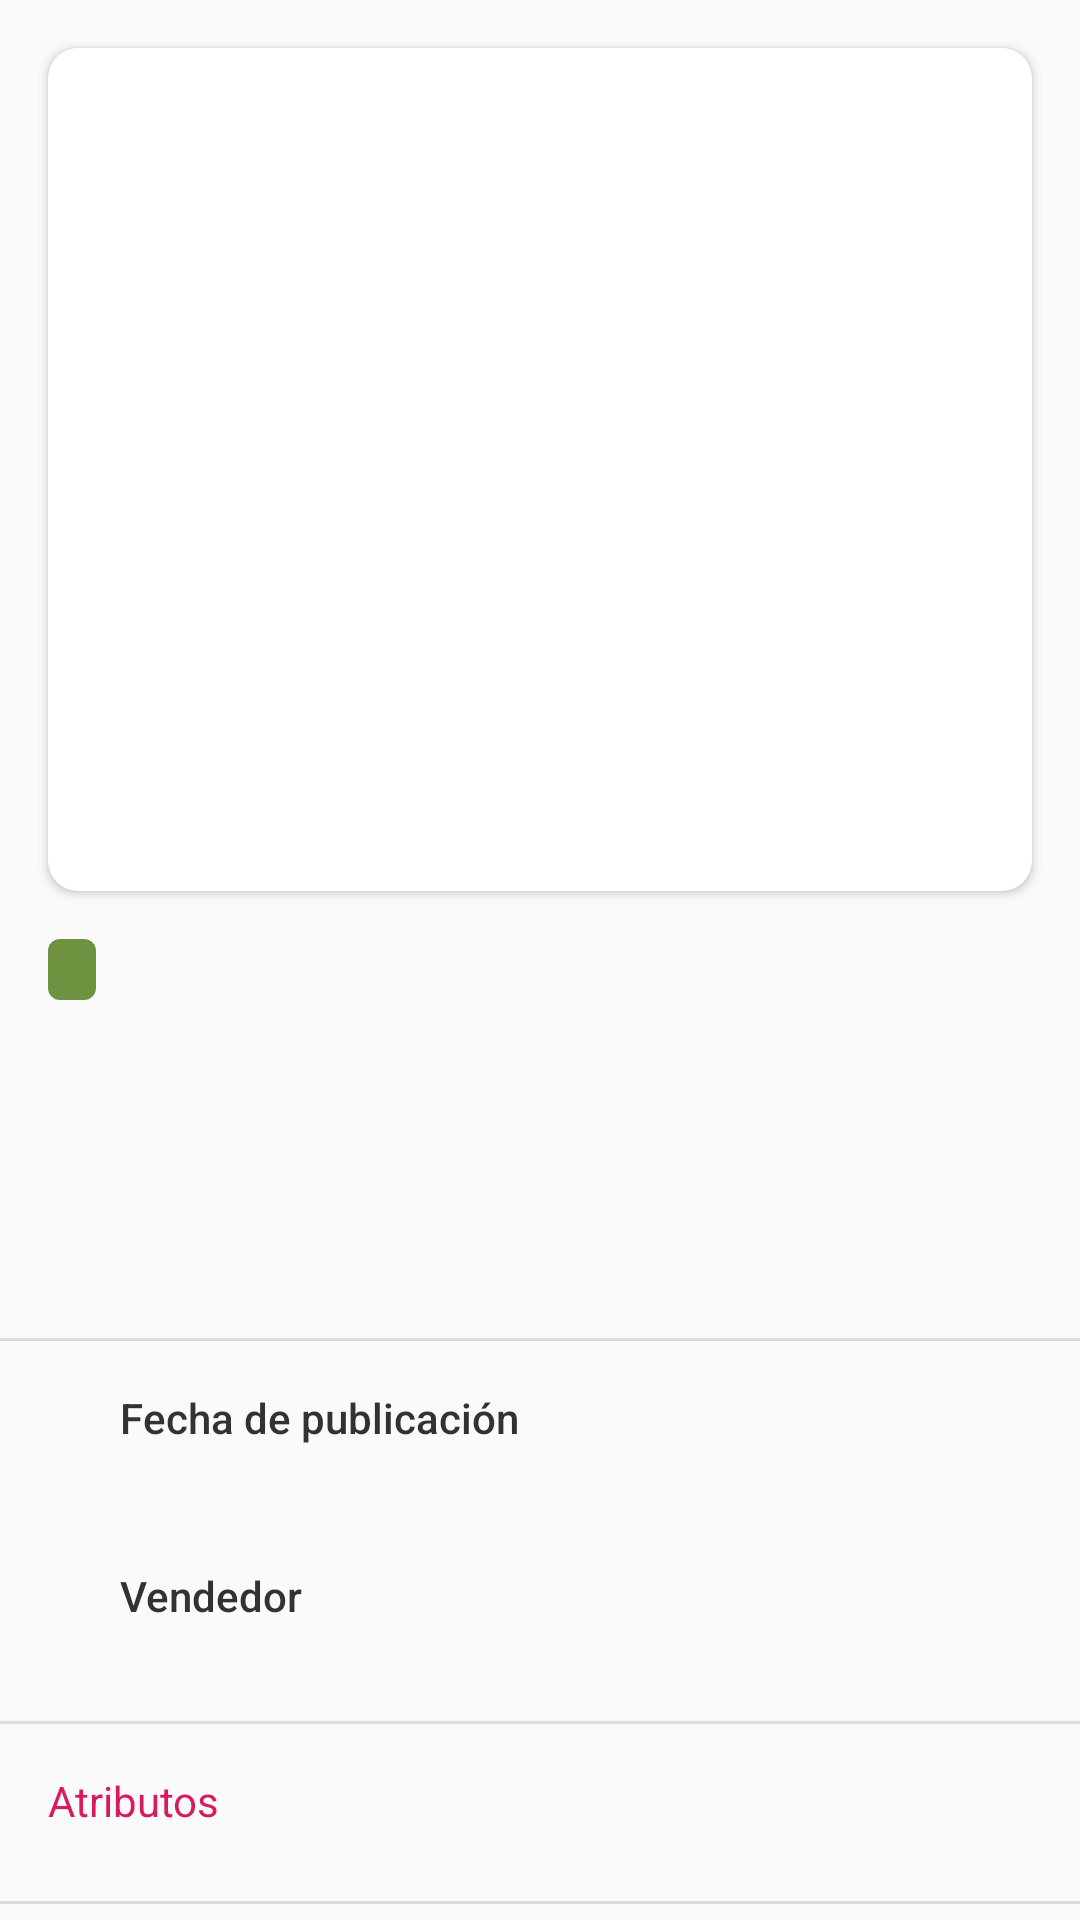

Layout XML and referenced resources for this Android screen:
<!-- AndroidManifest.xml: application theme AppTheme -->
<!-- res/layout/detalle_layout.xml -->
<?xml version="1.0" encoding="utf-8"?>
<android.support.constraint.ConstraintLayout
    android:layout_width="match_parent"
    android:layout_height="match_parent"
    xmlns:android="http://schemas.android.com/apk/res/android"
    xmlns:app="http://schemas.android.com/apk/res-auto">


    <android.support.v7.widget.CardView
        android:id="@+id/cardView"
        android:layout_width="0dp"
        android:layout_height="281dp"
        android:layout_marginStart="16dp"
        android:layout_marginTop="16dp"
        android:layout_marginEnd="16dp"
        app:cardCornerRadius="10dp"
        app:cardPreventCornerOverlap="false"
        app:layout_constraintEnd_toEndOf="parent"
        app:layout_constraintHorizontal_bias="0.0"
        app:layout_constraintStart_toStartOf="parent"
        app:layout_constraintTop_toTopOf="parent">

        <ImageView
            android:id="@+id/detalle_imageview"
            android:layout_width="match_parent"
            android:layout_height="match_parent" />

    </android.support.v7.widget.CardView>

    <TextView
        android:id="@+id/condicion_tv"
        android:layout_width="wrap_content"
        android:layout_height="wrap_content"
        android:layout_marginStart="16dp"
        android:layout_marginTop="16dp"
        android:background="@drawable/fondo_cuadrado_nuevo_shape"
        android:textColor="@android:color/primary_text_dark"
        android:textSize="12sp"
        app:layout_constraintStart_toStartOf="parent"
        app:layout_constraintTop_toBottomOf="@+id/cardView" />

    <TextView
        android:id="@+id/cantvendidos_tv"
        android:layout_width="wrap_content"
        android:layout_height="wrap_content"
        android:layout_marginStart="16dp"
        android:textColor="@android:color/primary_text_light"
        android:textSize="12sp"
        android:visibility="gone"
        app:layout_constraintBottom_toBottomOf="@+id/condicion_tv"
        app:layout_constraintStart_toEndOf="@+id/condicion_tv"
        app:layout_constraintTop_toTopOf="@+id/condicion_tv" />

    <TextView
        android:id="@+id/titulo_tv"
        android:layout_width="0dp"
        android:layout_height="wrap_content"
        android:layout_marginStart="16dp"
        android:layout_marginTop="8dp"
        android:layout_marginEnd="8dp"
        android:fontFamily="sans-serif-medium"
        android:textColor="@android:color/primary_text_light"
        android:textSize="18sp"
        app:layout_constraintEnd_toEndOf="parent"
        app:layout_constraintStart_toStartOf="parent"
        app:layout_constraintTop_toBottomOf="@+id/condicion_tv" />

    <RatingBar
        android:id="@+id/ratingBar"
        style="?attr/ratingBarStyleSmall"
        android:layout_width="wrap_content"
        android:layout_height="wrap_content"
        android:layout_marginStart="16dp"
        android:layout_marginTop="8dp"
        android:numStars="5"
        android:visibility="gone"
        app:layout_constraintStart_toStartOf="parent"
        app:layout_constraintTop_toBottomOf="@+id/titulo_tv" />

    <TextView
        android:id="@+id/reputacion_tv"
        android:layout_width="wrap_content"
        android:layout_height="wrap_content"
        android:layout_marginStart="20dp"
        android:textColor="@android:color/primary_text_light"
        android:textSize="12sp"
        android:visibility="gone"
        app:layout_constraintBottom_toBottomOf="@+id/ratingBar"
        app:layout_constraintStart_toEndOf="@+id/ratingBar"
        app:layout_constraintTop_toTopOf="@+id/ratingBar" />

    <TextView
        android:id="@+id/descuento_tv"
        android:layout_width="0dp"
        android:layout_height="wrap_content"
        android:layout_marginStart="16dp"
        android:layout_marginTop="16dp"
        android:layout_marginEnd="16dp"
        android:textAlignment="textEnd"
        android:textColor="@color/colorDescuento"
        android:textSize="14sp"
        android:visibility="gone"
        app:layout_constraintEnd_toEndOf="parent"
        app:layout_constraintStart_toStartOf="parent"
        app:layout_constraintTop_toBottomOf="@+id/ratingBar" />

    <TextView
        android:id="@+id/preciobase_tv"
        android:layout_width="0dp"
        android:layout_height="wrap_content"
        android:layout_marginStart="16dp"
        android:layout_marginEnd="16dp"
        android:fontFamily="sans-serif-light"
        android:textAlignment="textEnd"
        android:textColor="@android:color/primary_text_light"
        android:textSize="36sp"
        app:layout_constraintEnd_toEndOf="parent"
        app:layout_constraintStart_toStartOf="parent"
        app:layout_constraintTop_toBottomOf="@+id/descuento_tv" />


    <View
        android:id="@+id/view2"
        android:layout_width="match_parent"
        android:layout_height="1dp"
        android:layout_marginTop="32dp"
        android:background="?attr/dividerHorizontal"
        app:layout_constraintEnd_toEndOf="parent"
        app:layout_constraintHorizontal_bias="1.0"
        app:layout_constraintStart_toStartOf="parent"
        app:layout_constraintTop_toBottomOf="@+id/preciobase_tv" />

    <ImageView
        android:id="@+id/imageView4"
        android:layout_width="wrap_content"
        android:layout_height="wrap_content"
        android:layout_marginStart="24dp"
        android:layout_marginTop="8dp"
        android:layout_marginBottom="8dp"
        app:layout_constraintBottom_toBottomOf="@+id/fecha_tv"
        app:layout_constraintStart_toStartOf="parent"
        app:layout_constraintTop_toTopOf="@+id/textView16"
        app:srcCompat="@drawable/calendario_icono_24dp" />

    <TextView
        android:id="@+id/textView16"
        android:layout_width="0dp"
        android:layout_height="wrap_content"
        android:layout_marginStart="16dp"
        android:layout_marginTop="16dp"
        android:layout_marginEnd="16dp"
        android:fontFamily="sans-serif-medium"
        android:text="Fecha de publicación"
        android:textColor="@android:color/secondary_text_light"
        android:textSize="14sp"
        app:layout_constraintEnd_toEndOf="parent"
        app:layout_constraintStart_toEndOf="@+id/imageView4"
        app:layout_constraintTop_toBottomOf="@+id/view2" />

    <TextView
        android:id="@+id/fecha_tv"
        android:layout_width="0dp"
        android:layout_height="wrap_content"
        android:layout_marginStart="16dp"
        android:layout_marginEnd="16dp"
        android:fontFamily="sans-serif"
        android:textColor="@android:color/secondary_text_light"
        android:textSize="12sp"
        app:layout_constraintEnd_toEndOf="parent"
        app:layout_constraintStart_toEndOf="@+id/imageView4"
        app:layout_constraintTop_toBottomOf="@+id/textView16" />

    <TextView
        android:id="@+id/textView18"
        android:layout_width="0dp"
        android:layout_height="wrap_content"
        android:layout_marginStart="16dp"
        android:layout_marginTop="24dp"
        android:layout_marginEnd="16dp"
        android:fontFamily="sans-serif-medium"
        android:text="Vendedor"
        android:textColor="@android:color/secondary_text_light"
        android:textSize="14sp"
        app:layout_constraintEnd_toEndOf="parent"
        app:layout_constraintStart_toEndOf="@+id/imageView5"
        app:layout_constraintTop_toBottomOf="@+id/fecha_tv"/>

    <TextView
        android:id="@+id/vendedor_tv"
        android:layout_width="0dp"
        android:layout_height="wrap_content"
        android:layout_marginStart="16dp"
        android:layout_marginEnd="16dp"
        android:fontFamily="sans-serif"
        android:textColor="@android:color/secondary_text_light"
        android:textSize="12sp"
        app:layout_constraintEnd_toEndOf="parent"
        app:layout_constraintStart_toEndOf="@+id/imageView5"
        app:layout_constraintTop_toBottomOf="@+id/textView18" />

    <ImageView
        android:id="@+id/imageView5"
        android:layout_width="wrap_content"
        android:layout_height="wrap_content"
        android:layout_marginStart="24dp"
        android:layout_marginTop="8dp"
        android:layout_marginBottom="8dp"
        app:layout_constraintBottom_toBottomOf="@+id/vendedor_tv"
        app:layout_constraintStart_toStartOf="parent"
        app:layout_constraintTop_toTopOf="@+id/textView18"
        app:srcCompat="@drawable/usuario_icono_24dp" />


    <View
        android:id="@+id/view"
        android:layout_width="match_parent"
        android:layout_height="1dp"
        android:layout_marginTop="16dp"
        android:background="?attr/dividerHorizontal"
        app:layout_constraintEnd_toEndOf="parent"
        app:layout_constraintStart_toStartOf="parent"
        app:layout_constraintTop_toBottomOf="@+id/vendedor_tv" />

    <TextView
        android:id="@+id/titulosAtributos_tv"
        android:layout_width="0dp"
        android:layout_height="wrap_content"
        android:layout_marginStart="16dp"
        android:layout_marginTop="16dp"
        android:layout_marginEnd="16dp"
        android:text="Atributos"
        android:textColor="@color/colorAccent"
        app:layout_constraintEnd_toEndOf="parent"
        app:layout_constraintStart_toStartOf="parent"
        app:layout_constraintTop_toBottomOf="@+id/view" />

    <android.support.v7.widget.RecyclerView
        android:id="@+id/recyclerView"
        android:layout_width="match_parent"
        android:layout_height="0dp"
        android:layout_marginStart="16dp"
        android:layout_marginEnd="16dp"
        android:nestedScrollingEnabled="false"
        android:overScrollMode="never"
        app:layout_constraintEnd_toEndOf="parent"
        app:layout_constraintStart_toStartOf="parent"
        app:layout_constraintTop_toBottomOf="@+id/titulosAtributos_tv" />

    <View
        android:id="@+id/view3"
        android:layout_width="match_parent"
        android:layout_height="1dp"
        android:layout_marginTop="24dp"
        android:background="?attr/dividerHorizontal"
        app:layout_constraintEnd_toEndOf="parent"
        app:layout_constraintStart_toStartOf="parent"
        app:layout_constraintTop_toBottomOf="@+id/recyclerView" />

    <TextView
        android:id="@+id/textView21"
        android:layout_width="0dp"
        android:layout_height="wrap_content"
        android:layout_marginStart="16dp"
        android:layout_marginTop="16dp"
        android:layout_marginEnd="16dp"
        android:text="Descripción"
        android:textColor="@color/colorAccent"
        app:layout_constraintEnd_toEndOf="parent"
        app:layout_constraintStart_toStartOf="parent"
        app:layout_constraintTop_toBottomOf="@+id/view3" />

    <TextView
        android:id="@+id/descripcion_tv"
        android:layout_width="0dp"
        android:layout_height="wrap_content"
        android:layout_marginStart="16dp"
        android:layout_marginTop="16dp"
        android:layout_marginEnd="16dp"
        android:layout_marginBottom="24dp"
        android:text="TextView"
        android:textColor="@android:color/secondary_text_light"
        app:layout_constraintBottom_toBottomOf="parent"
        app:layout_constraintEnd_toEndOf="parent"
        app:layout_constraintHorizontal_bias="0.4"
        app:layout_constraintStart_toStartOf="parent"
        app:layout_constraintTop_toBottomOf="@+id/textView21" />

    <TextView
        android:id="@+id/opiniones_detalle_tv"
        android:layout_width="wrap_content"
        android:layout_height="wrap_content"
        android:layout_marginStart="8dp"
        android:text="TextView"
        android:textColor="@android:color/primary_text_light"
        android:textSize="12sp"
        android:visibility="gone"
        app:layout_constraintBottom_toBottomOf="@+id/reputacion_tv"
        app:layout_constraintStart_toEndOf="@+id/reputacion_tv"
        app:layout_constraintTop_toTopOf="@+id/reputacion_tv" />
</android.support.constraint.ConstraintLayout>
<!-- resources referenced by this layout -->
<resources>
  <color name="colorAccent">#D81B60</color>
  <color name="colorDescuento">#FF8BC34A</color>
  <!-- drawable fondo_cuadrado_nuevo_shape (drawable) -->
  <?xml version="1.0" encoding="utf-8"?>
  <shape xmlns:android="http://schemas.android.com/apk/res/android"
      android:shape="rectangle">
  
      <corners android:radius="4dp"/>
      <padding
          android:top="2dp"
          android:left="8dp"
          android:right="8dp"
          android:bottom="2dp"/>
  
      <solid android:color="@color/colorNuevo"/>
  
  </shape>
  <style name="AppTheme" parent="Theme.AppCompat.Light.NoActionBar">
          
          <item name="colorPrimary">@color/colorPrimary</item>
          <item name="colorPrimaryDark">@color/colorPrimaryDark</item>
          <item name="colorAccent">@color/colorAccent</item>
  
          <item name="android:statusBarColor">@android:color/transparent</item>
          <item name="android:windowLightStatusBar">true</item>
  
      </style>
  <color name="colorNuevo">#6F9241</color>
  <color name="colorPrimary">#008577</color>
  <color name="colorPrimaryDark">#00574B</color>
</resources>
